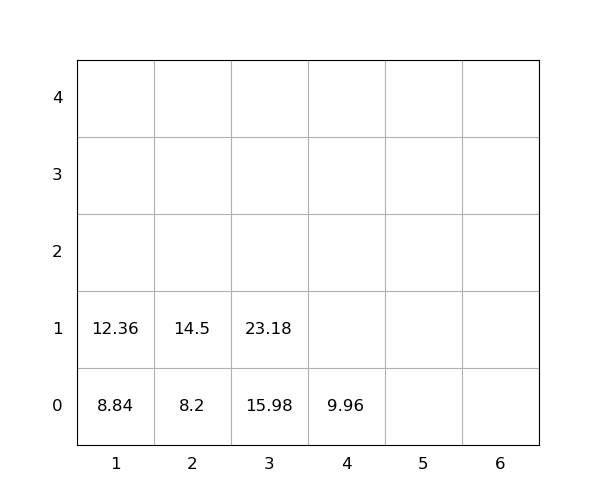

The file beside this chart, header and first rows:
idx, loc_x, loc_y, loc_z, weight, seq, emerg, reloc, size(ft)
1, 4, 0, 0, 9.96, 0, 0, 0, 20
2, 3, 0, 0, 15.98, 0, 0, 0, 20
3, 1, 0, 0, 8.84, 1, 0, 0, 20
4, 2, 0, 0, 8.2, 2, 0, 0, 20
5, 3, 0, 1, 23.18, 3, 0, 0, 20
6, 1, 0, 1, 12.36, 4, 0, 0, 20
7, 2, 0, 1, 14.5, 5, 0, 0, 20
